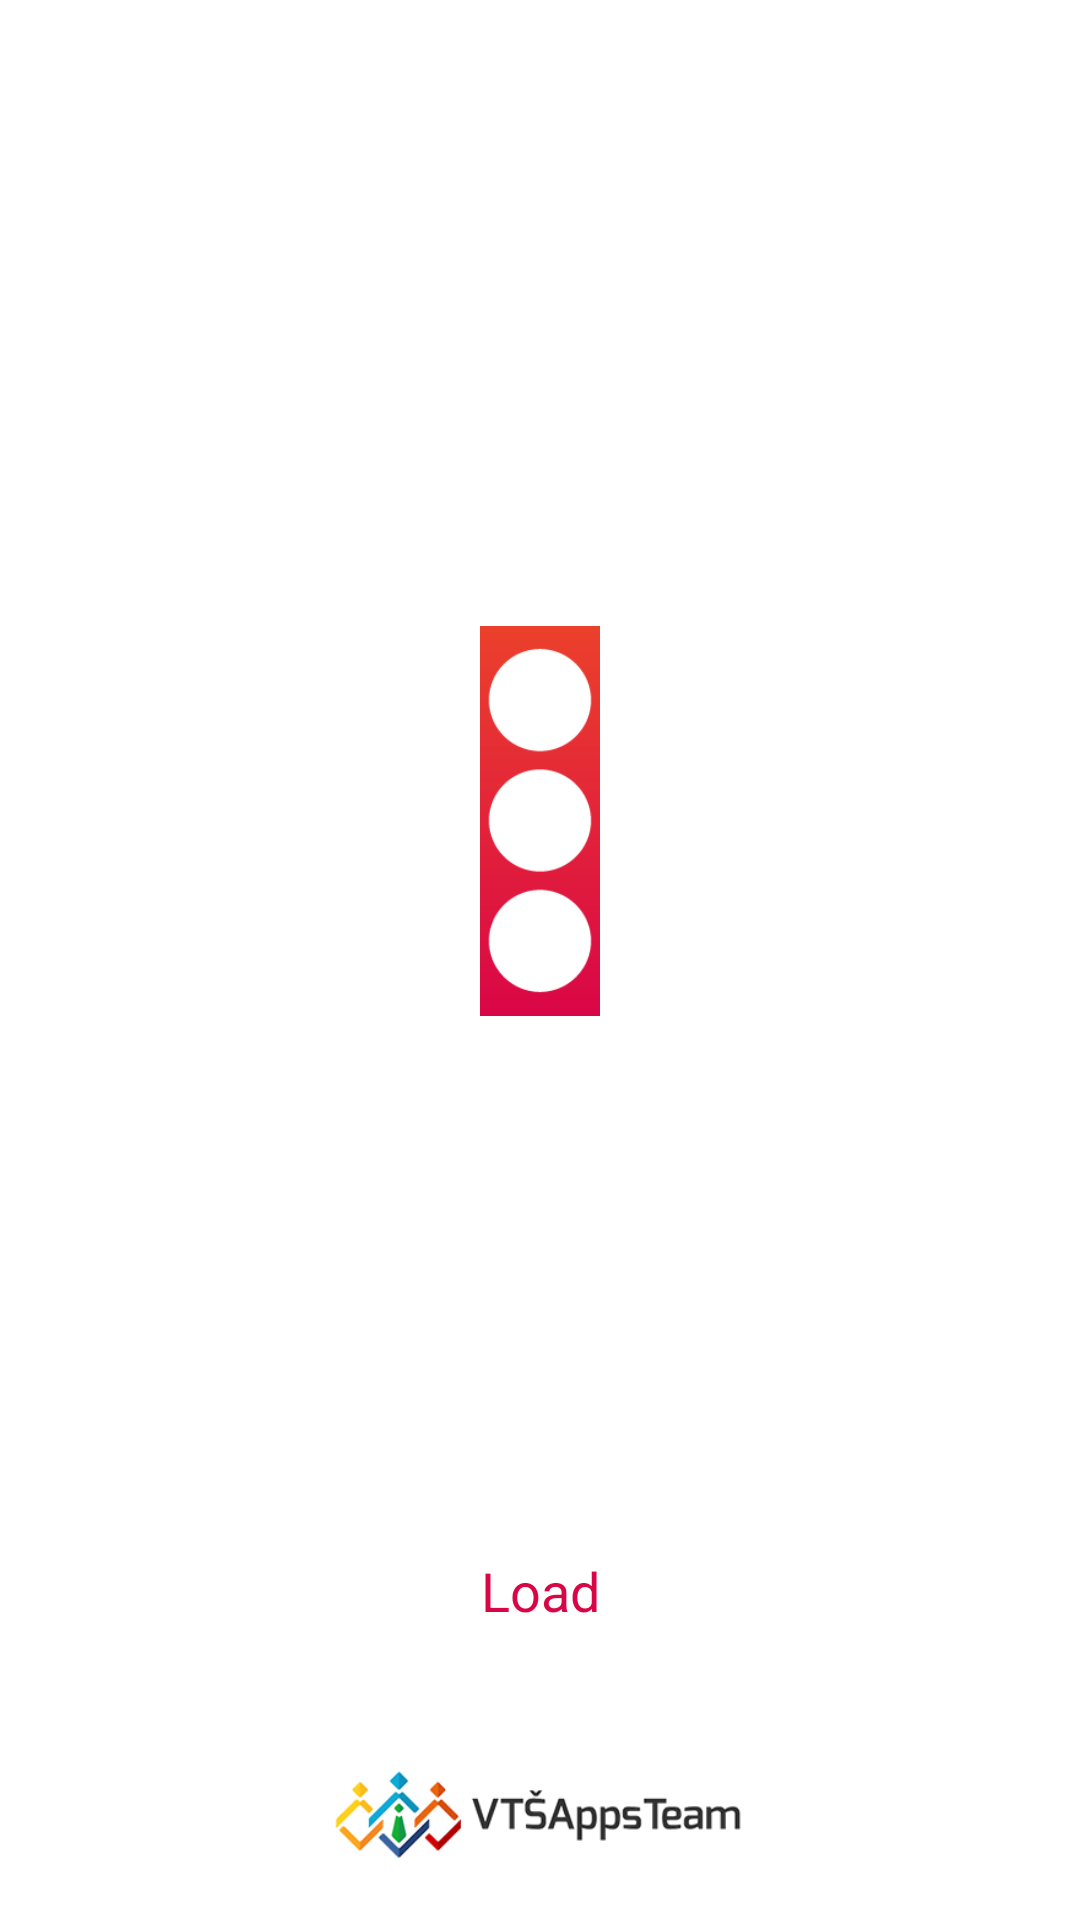

Layout XML and referenced resources for this Android screen:
<!-- AndroidManifest.xml: application theme AppTheme -->
<!-- res/layout/splash.xml -->
<?xml version="1.0" encoding="utf-8"?>
<LinearLayout
    xmlns:android="http://schemas.android.com/apk/res/android"
    xmlns:app="http://schemas.android.com/apk/res-auto"
    android:layout_width="match_parent"
    android:layout_height="match_parent"
    android:background="#ffffff"
    android:orientation="vertical">

    <LinearLayout
        android:layout_width="match_parent"
        android:layout_height="0dp"
        android:layout_weight="0.95">

        <LinearLayout
            android:layout_marginBottom="50dp"
            android:layout_marginTop="50dp"
            android:layout_marginLeft="160dp"
            android:layout_marginRight="160dp"
            android:layout_width="match_parent"
            android:layout_height="match_parent"
            android:layout_gravity="center"
            android:gravity="center"
            android:orientation="vertical"
            >

            <ImageView
                android:id="@+id/imageView"
                android:layout_width="230dp"
                android:layout_height="230dp"
                android:layout_margin="10dp"
                android:layout_weight="0.9"
                android:contentDescription="Logo"
                app:srcCompat="@drawable/logo"
                android:paddingRight="50dp"
                android:paddingLeft="50dp"/>

            <ProgressBar
                android:id="@+id/progressBar"
                style="?android:attr/progressBarStyleHorizontal"
                android:layout_width="250dp"
                android:layout_height="0dp"
                android:layout_gravity="center"
                android:layout_weight="0.005"
                android:gravity="center"
                android:layout_margin="10dp"
                android:progressDrawable="@drawable/gradiant_background" />

            <TextView
                android:id="@+id/tvLoading"
                android:layout_width="match_parent"
                android:layout_height="0dp"
                android:layout_weight="0.095"
                android:gravity="center"
                android:textSize="18dp"
                android:text="Loading..."
                android:textColor="#d90647"/>

        </LinearLayout>
    </LinearLayout>

    <ImageView
        android:layout_gravity="center_horizontal"
        android:id="@+id/imgAppsLogo"
        android:layout_width="250dp"
        android:layout_height="0dp"
        android:layout_weight="0.05"
        android:layout_marginBottom="20dp"
        app:srcCompat="@drawable/apps_team" />


</LinearLayout>
<!-- resources referenced by this layout -->
<resources>
  <!-- drawable apps_team: png bitmap (drawable, 73523 bytes) -->
  <!-- drawable gradiant_background (drawable) -->
  <?xml version="1.0" encoding="utf-8"?>
  <layer-list xmlns:android="http://schemas.android.com/apk/res/android">
  
      <item android:id="@android:id/progress">
          <clip>
              <shape>
                  <gradient android:startColor="#d90647" android:endColor="#eb402c"/>
              </shape>
          </clip>
      </item>
  
  </layer-list>
  <!-- drawable logo: png bitmap (drawable, 12931 bytes) -->
  <style name="AppTheme" parent="Theme.AppCompat.Light.NoActionBar">
          
          <item name="colorPrimary">@color/colorPrimary</item>
          <item name="colorPrimaryDark">@color/colorPrimaryDark</item>
          <item name="colorAccent">@color/colorAccent</item>
      </style>
  <color name="colorPrimary">#E43D2C</color>
  <color name="colorPrimaryDark">#E43D2C</color>
  <color name="colorAccent">#E43D2C</color>
</resources>
